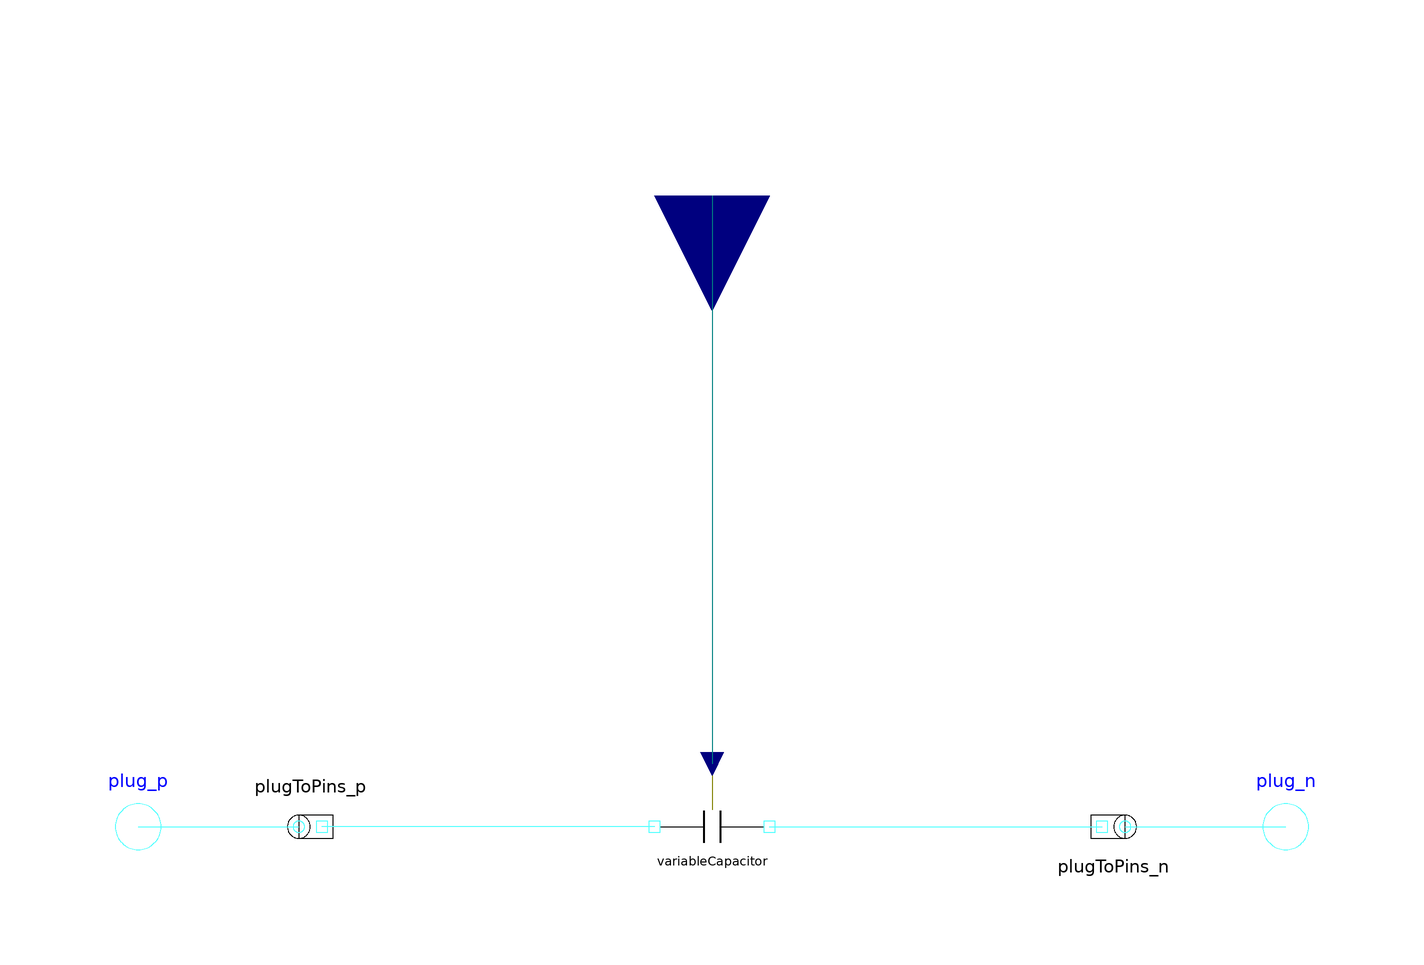

The component connection diagram of the Modelica model below, drawn from its own Placement and Line annotations.

model VariableCapacitor "Multiphase variable capacitor"
        extends Interfaces.TwoPlug;
        annotation (Icon(
            Text(extent=[100,-80; -100,-40],  string="%name"),
            Line(points=[-14,28; -14,-28],   style(thickness=2)),
            Line(points=[14,28; 14,-28],   style(thickness=2)),
            Line(points=[-90,0; -14,0]),
            Line(points=[14,0; 90,0]),
            Line(points=[0,90; 0,30],   style(color=73)),
            Text(extent=[100,40; -100,80],
              string="m=%m",
              style(color=0, rgbcolor={0,0,0}))),
            Diagram,
        Documentation(info="<html>
<p>
The linear capacitor connects the complex currents <i><u>i</u></i> with the complex
voltages <i><u>v</u></i> by <i><u>v</u>*j*&omega;*C = <u>i</u></i>,
using <i>m</i> <a href=Modelica://Modelica_QuasiStationary.SinglePhase.Basic.VariableCapacitor>single phase variable Capacitors</a>.
The capacitances <i>C</i> are given as <i>m</i> input signals.
</p>

<h4>See also</h4>
<p>
<a href=Modelica://Modelica_QuasiStationary.SinglePhase.Basic.VariableCapacitor>VariableCapacitor</a>,
<a href=Modelica://Modelica_QuasiStationary.MultiPhase.Basic.Resistor>Resistor</a>,
<a href=Modelica://Modelica_QuasiStationary.MultiPhase.Basic.Conductor>Conductor</a>,
<a href=Modelica://Modelica_QuasiStationary.MultiPhase.Basic.Capacitor>Capacitor</a>,
<a href=Modelica://Modelica_QuasiStationary.MultiPhase.Basic.Inductor>Inductor</a>,
<a href=Modelica://Modelica_QuasiStationary.MultiPhase.Basic.VariableResistor>Variable resistor</a>,
<a href=Modelica://Modelica_QuasiStationary.MultiPhase.Basic.VariableConductor>Variable conductor</a>,
<a href=Modelica://Modelica_QuasiStationary.MultiPhase.Basic.VariableInductor>Variable inductor</a>
</p>
</html>"));
        Modelica.Blocks.Interfaces.RealInput C[m]
          annotation (extent=[-20,90; 20,130],   rotation=-90);
        SinglePhase.Basic.VariableCapacitor variableCapacitor[m]
          annotation (extent=[-10,-10; 10,10]);
      equation
        connect(C, variableCapacitor.C)
          annotation (points=[0,110; 0,11], style(color=74, rgbcolor={0,0,127}));
        connect(variableCapacitor.pin_p, plugToPins_p.pin_p)
          annotation (points=[-10,0; -68,0], style(color=58, rgbcolor={0,127,0}));
        connect(variableCapacitor.pin_n, plugToPins_n.pin_n)
          annotation (points=[10,0; 39,0; 39,2.44921e-016; 68,2.44921e-016], style(color=58, rgbcolor={0,127,0}));
      end VariableCapacitor;